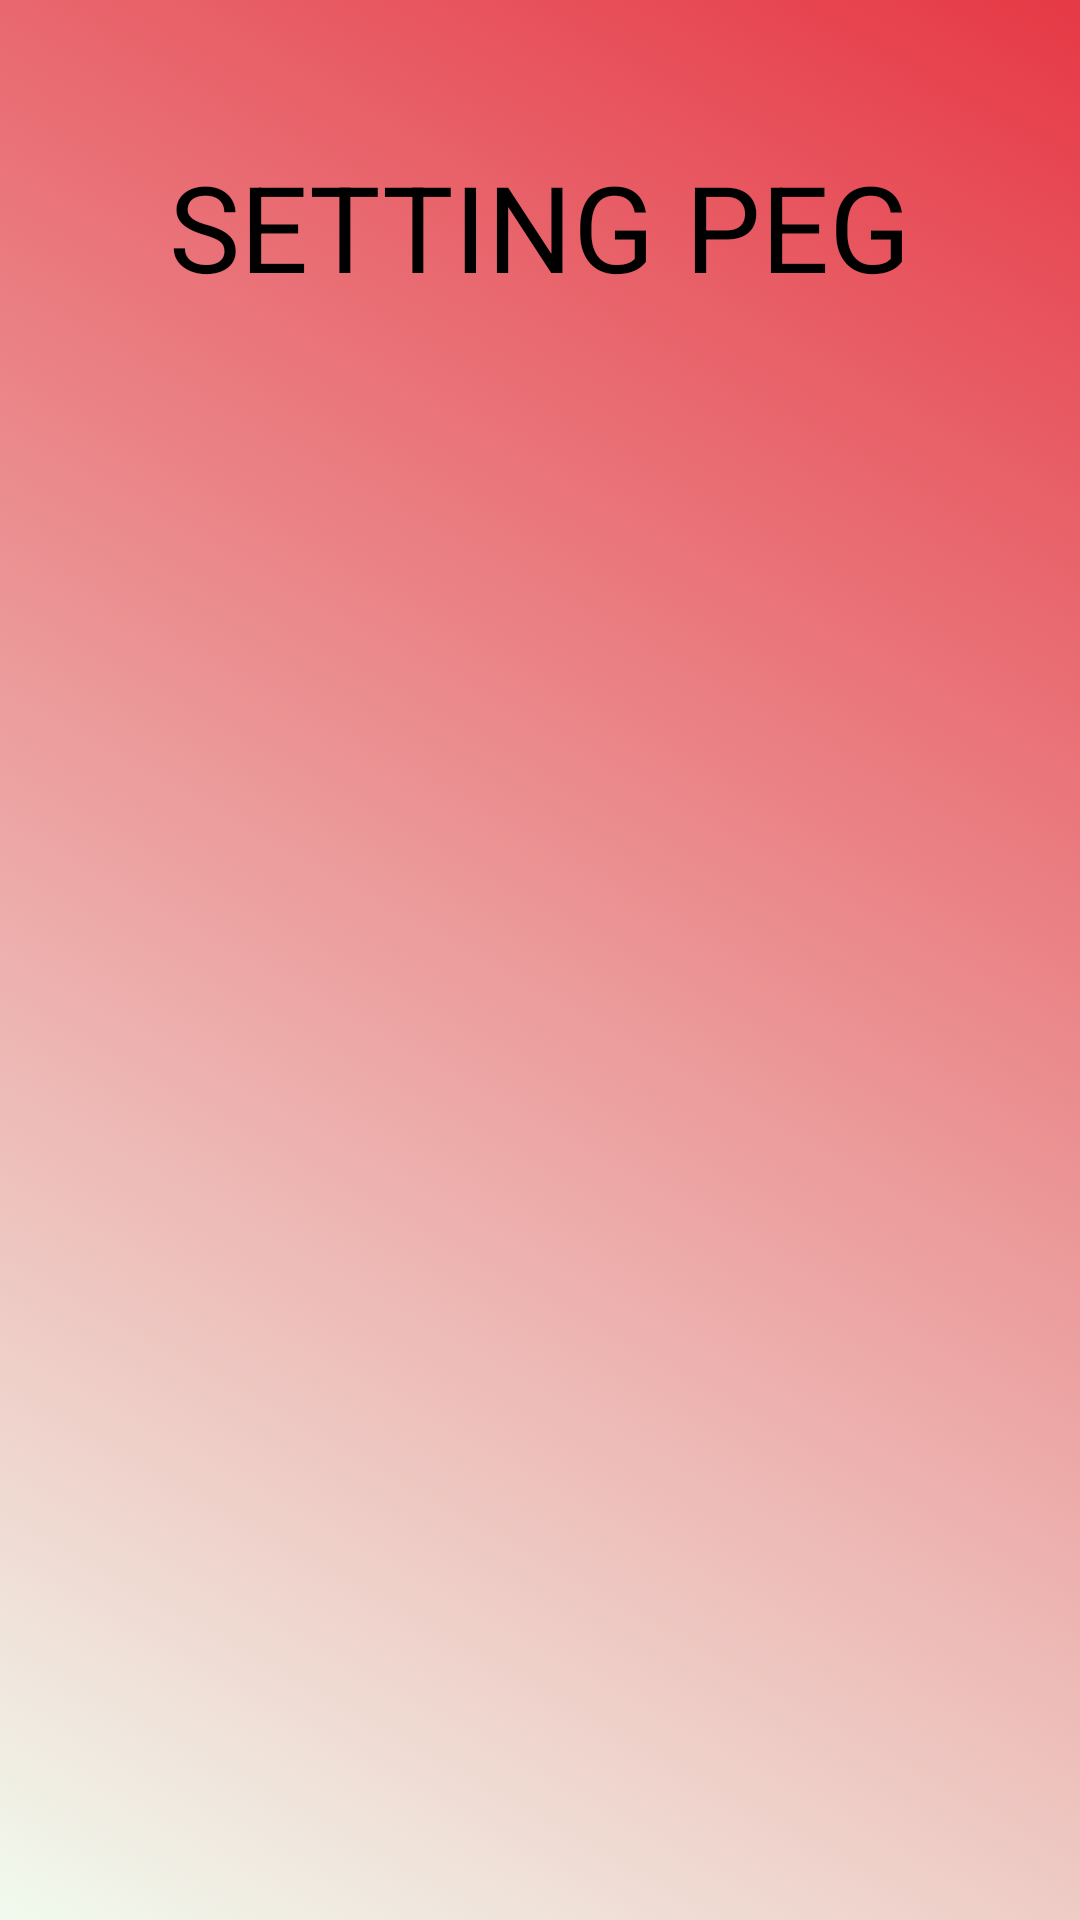

Produce the Android XML layout that renders to this screen, including the resource entries it uses.
<!-- AndroidManifest.xml: application theme Theme.GameCenterNuevo -->
<!-- res/layout/activity_setting_peg.xml -->
<?xml version="1.0" encoding="utf-8"?>
<androidx.constraintlayout.widget.ConstraintLayout xmlns:android="http://schemas.android.com/apk/res/android"
    xmlns:app="http://schemas.android.com/apk/res-auto"
    xmlns:tools="http://schemas.android.com/tools"
    android:id="@+id/layout_activity_setting_peg"
    android:layout_width="match_parent"
    android:background="@drawable/gradient_list"
    android:layout_height="match_parent"
    tools:context=".SettingActivityPeg">

    <TextView
        android:id="@+id/textView_setting_peg"
        android:text="SETTING PEG"
        style="@style/estilo_titulo_paginas_extra"
        app:layout_constraintBottom_toBottomOf="parent"
        app:layout_constraintEnd_toEndOf="parent"
        app:layout_constraintStart_toStartOf="parent"
        app:layout_constraintTop_toTopOf="parent"
        app:layout_constraintVertical_bias="0.067" />

</androidx.constraintlayout.widget.ConstraintLayout>
<!-- resources referenced by this layout -->
<resources>
  <!-- drawable gradient_list (drawable) -->
  <?xml version="1.0" encoding="utf-8"?>
  <animation-list xmlns:android="http://schemas.android.com/apk/res/android">
  
      <item
          android:drawable="@drawable/background1"
          android:duration="5000"/>
  
      <item
          android:drawable="@drawable/background2"
          android:duration="5000"/>
  
      <item
          android:drawable="@drawable/background3"
          android:duration="5000"/>
  
  
  </animation-list>
  <style name="estilo_titulo_paginas_extra">
          <item name="android:layout_width">300dp</item>
          <item name="android:layout_height">75dp</item>
          <item name="android:gravity">center</item>
          <item name="android:textSize">40dp</item>
          <item name="android:textColor">@color/black</item>
      </style>
  <style name="Theme.GameCenterNuevo" parent="Theme.MaterialComponents.DayNight.DarkActionBar">
          
          <item name="colorPrimary">@color/purple_500</item>
          <item name="colorPrimaryVariant">@color/purple_700</item>
          <item name="colorOnPrimary">@color/white</item>
          
          <item name="colorSecondary">@color/teal_200</item>
          <item name="colorSecondaryVariant">@color/teal_700</item>
          <item name="colorOnSecondary">@color/black</item>
          
          <item name="android:statusBarColor" tools:targetApi="l">?attr/colorPrimaryVariant</item>
          
      </style>
  <!-- drawable background1 (drawable) -->
  <?xml version="1.0" encoding="utf-8"?>
  <selector xmlns:android="http://schemas.android.com/apk/res/android">
  
      <item>
          <shape>
              <gradient
                  android:angle="225"
                  android:startColor="#e63946"
                  android:endColor="#f1faee">
              </gradient>
          </shape>
      </item>
  </selector>
  <!-- drawable background2 (drawable) -->
  <?xml version="1.0" encoding="utf-8"?>
  <selector xmlns:android="http://schemas.android.com/apk/res/android">
  
      <item>
          <shape>
              <gradient
                  android:angle="135"
                  android:startColor="#a8dadc"
                  android:endColor="#457b9d">
              </gradient>
          </shape>
      </item>
  </selector>
  <!-- drawable background3 (drawable) -->
  <?xml version="1.0" encoding="utf-8"?>
  <selector xmlns:android="http://schemas.android.com/apk/res/android">
  
      <item>
          <shape>
              <gradient
                  android:angle="315"
                  android:startColor="#1d3557"
                  android:endColor="#e63946">
              </gradient>
          </shape>
      </item>
  </selector>
  <color name="black">#FF000000</color>
  <color name="purple_500">#FF6200EE</color>
  <color name="purple_700">#FF3700B3</color>
  <color name="white">#FFFFFFFF</color>
  <color name="teal_200">#FF03DAC5</color>
  <color name="teal_700">#FF018786</color>
</resources>
